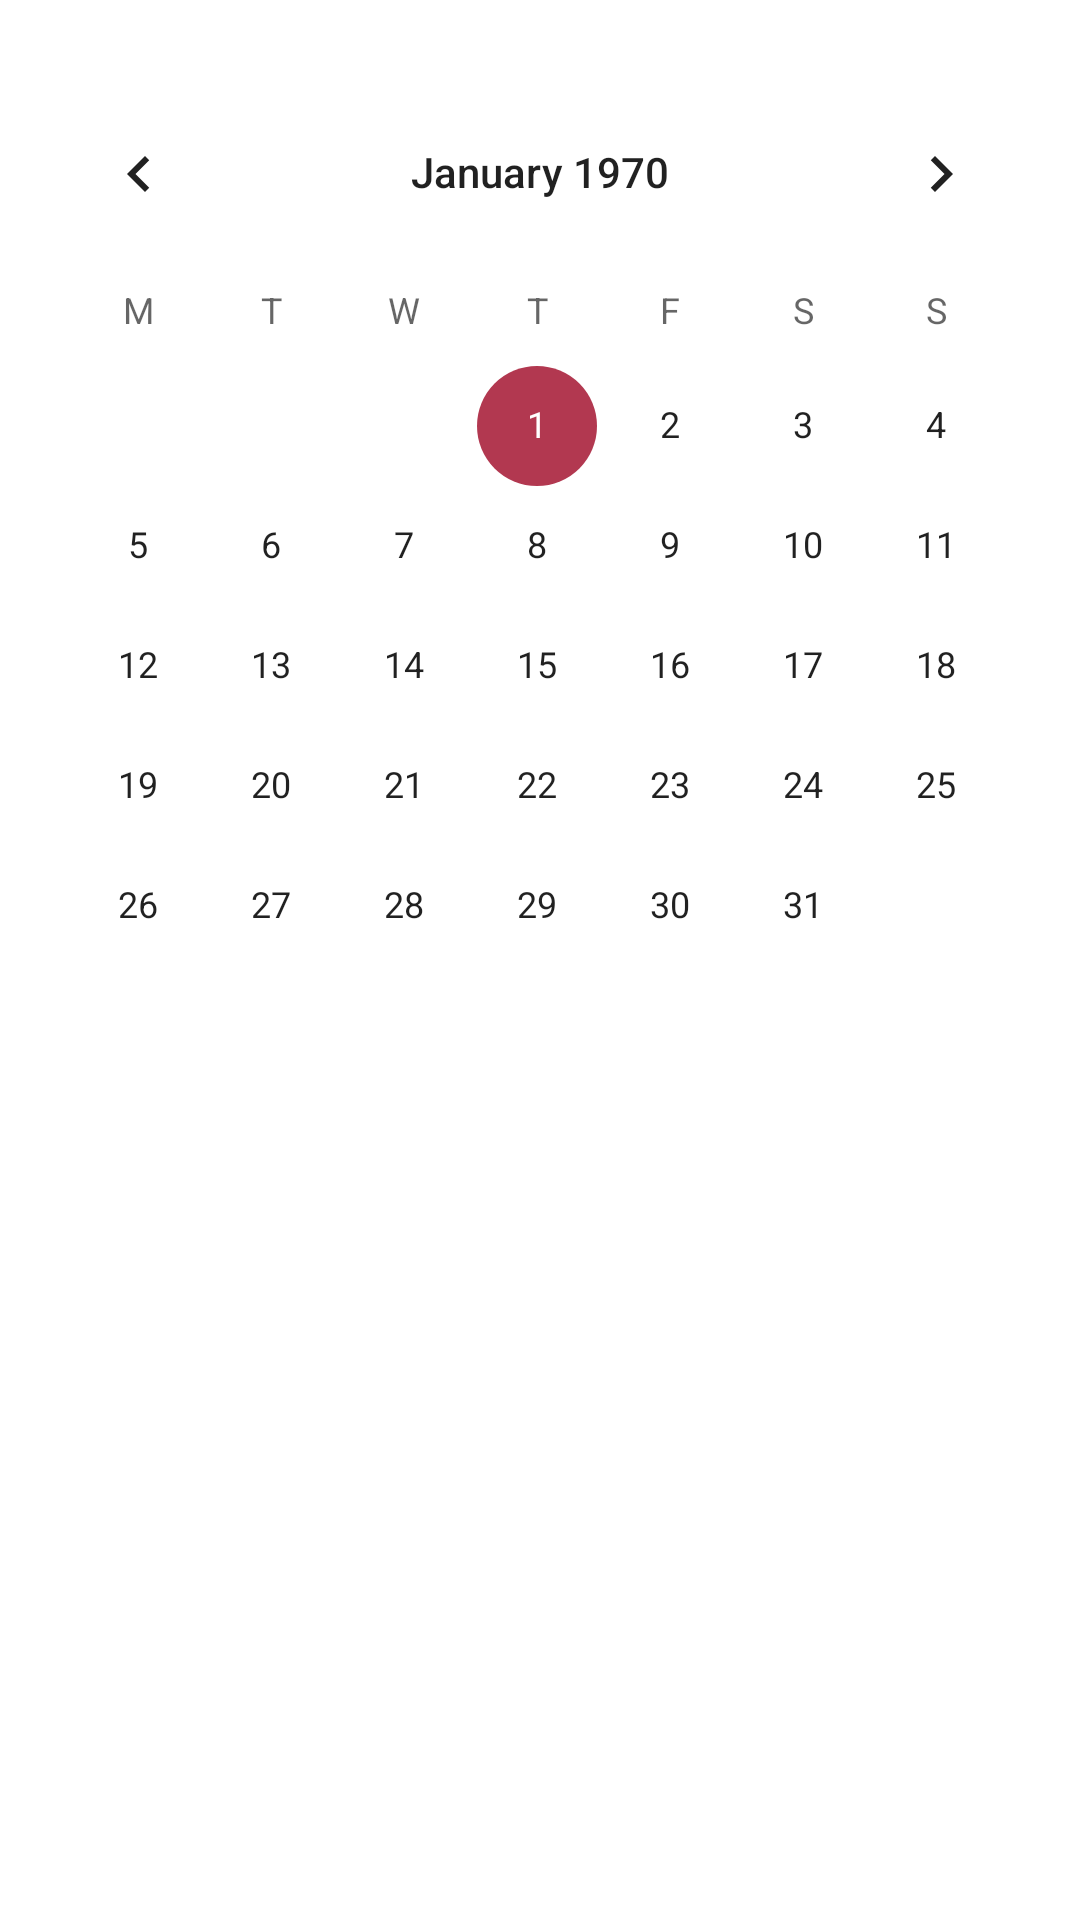

This screen was rendered from an Android layout file. Write that file and the resources it references.
<!-- AndroidManifest.xml: application theme Theme.MyApplication -->
<!-- res/layout/fragment_calendar.xml -->
<?xml version="1.0" encoding="utf-8"?>
<androidx.constraintlayout.widget.ConstraintLayout xmlns:android="http://schemas.android.com/apk/res/android"
    xmlns:tools="http://schemas.android.com/tools"
    android:layout_width="match_parent"
    android:layout_height="match_parent"
    style="@style/ThemeBase"
    android:paddingTop="@dimen/spacing_very_large"
    android:paddingHorizontal="@dimen/spacing_tiniest"
    tools:context="fragment.main.add.CalendarFragment">

    <FrameLayout
        android:id="@+id/LinearLayout1"
        android:layout_width="match_parent"
        android:layout_height="match_parent"
        android:orientation="vertical" >

        <CalendarView
            android:id="@+id/calendarView"
            android:layout_width="match_parent"
            android:layout_height="wrap_content"
            android:firstDayOfWeek="2"
            android:backgroundTint="@color/beige"
            android:clickable="true"
            android:focusable="true"
            />
    </FrameLayout>

</androidx.constraintlayout.widget.ConstraintLayout>
<!-- resources referenced by this layout -->
<resources>
  <color name="beige">#E7E3D4</color>
  <dimen name="spacing_tiniest">4dp</dimen>
  <dimen name="spacing_very_large">24dp</dimen>
  <style name="ThemeBase" parent="Theme.MyApplication">
          <item name="android:textColor">@color/black</item>
          <item name="background">@color/white</item>
          <item name="android:textColorHint">@color/grey</item>
      </style>
  <style name="Theme.MyApplication" parent="Theme.MaterialComponents.DayNight.DarkActionBar">
          
          <item name="colorPrimary">@color/black</item>
          <item name="colorPrimaryVariant">@color/beige</item>
          <item name="colorOnPrimary">@color/black</item>
          
          <item name="colorSecondary">@color/red_600</item>
          <item name="colorSecondaryVariant">@color/blue_grey</item>
          <item name="colorOnSecondary">@color/black</item>
          
          <item name="android:statusBarColor" tools:targetApi="l">@color/dark_grey</item>
      </style>
  <color name="black">#FF000000</color>
  <color name="white">#FFFFFFFF</color>
  <color name="grey">#AA9898</color>
  <color name="red_600">#B23850</color>
  <color name="blue_grey">#606E8F</color>
  <color name="dark_grey">#828282</color>
</resources>
